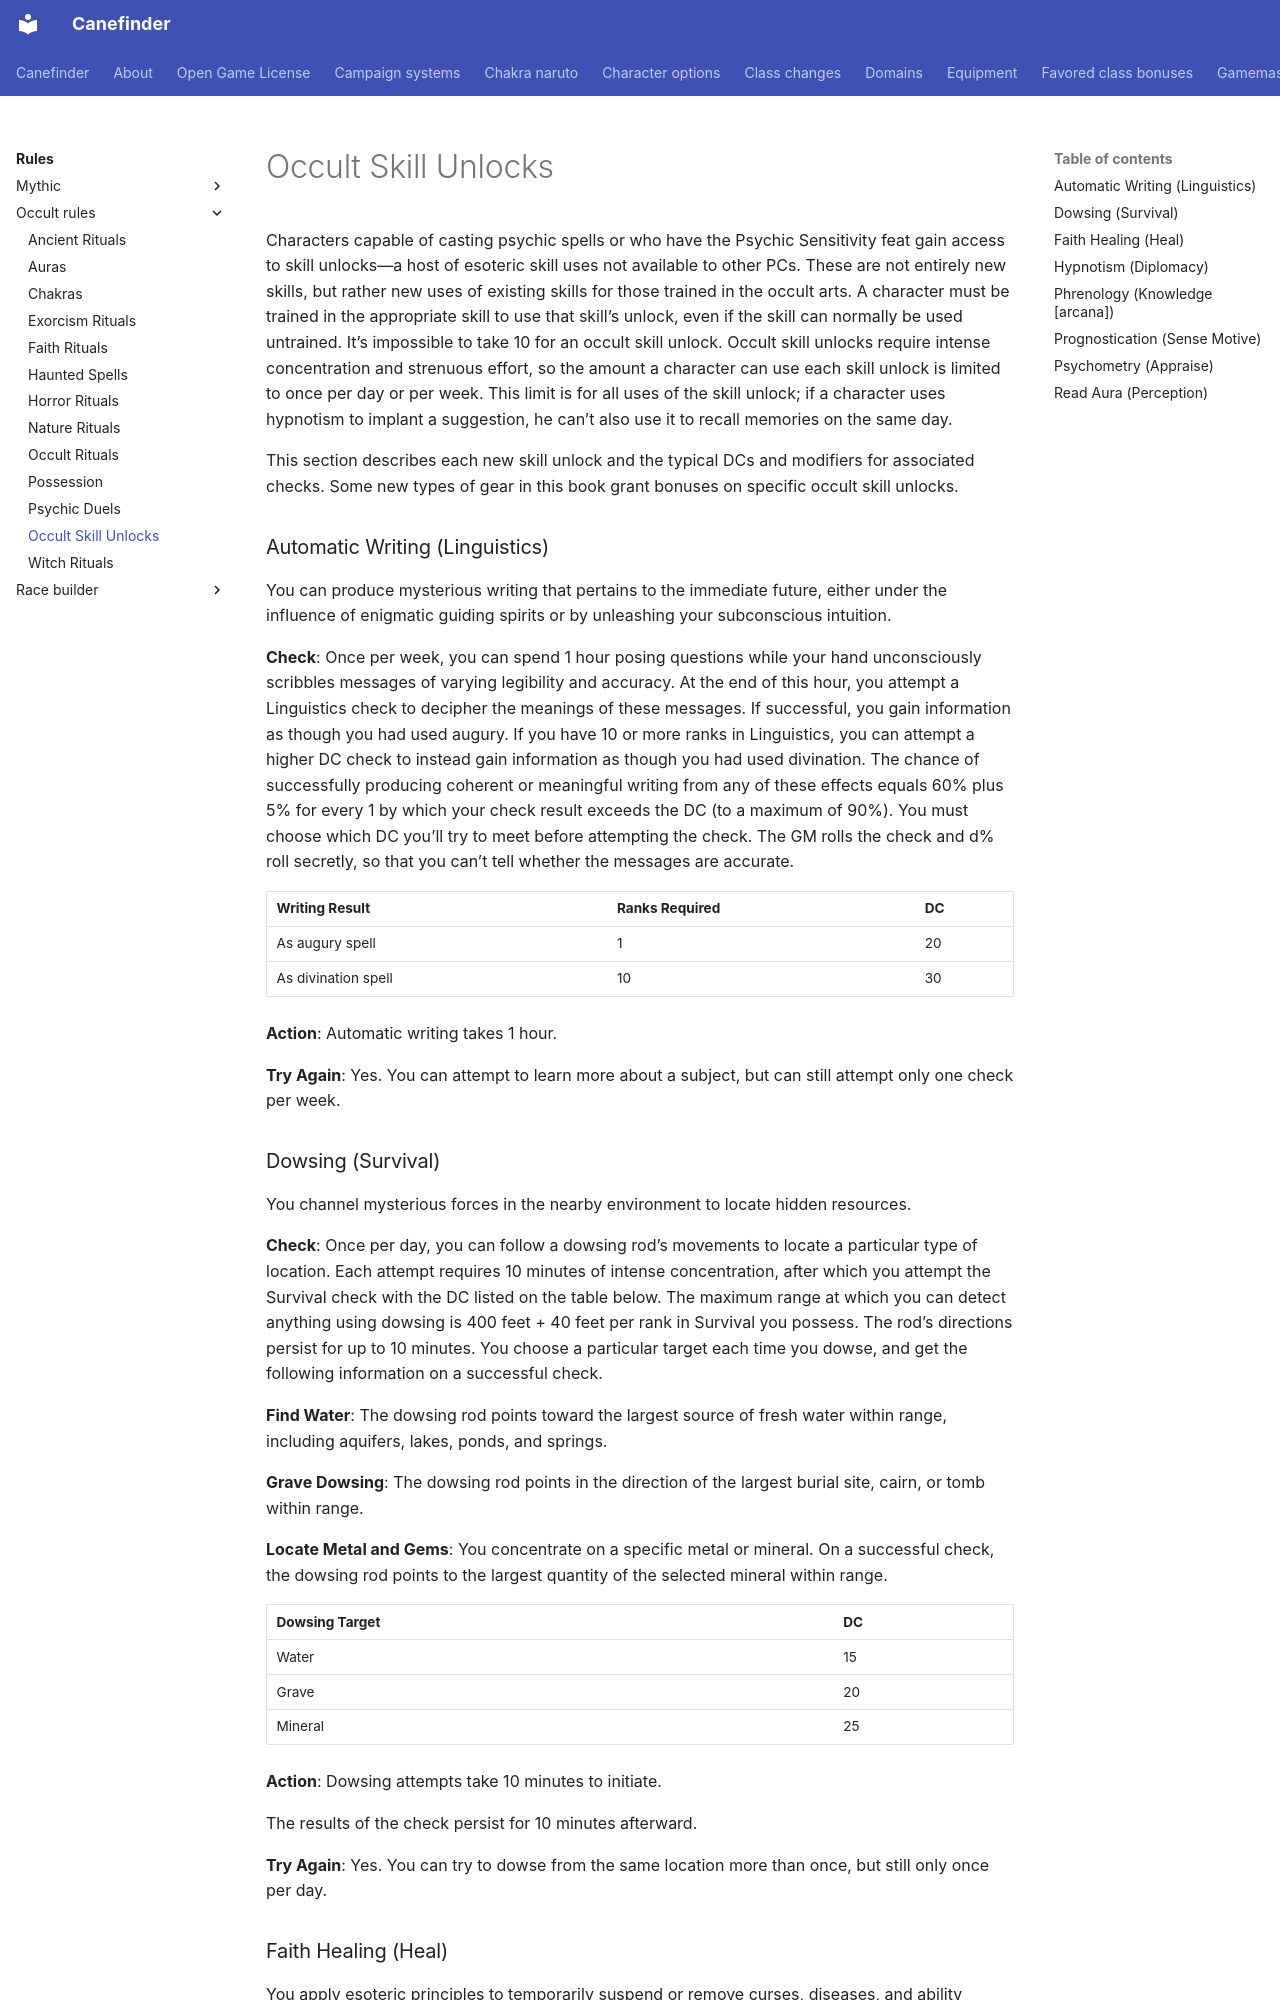

repository: canefinderhouserules/Canefinderhouserules · page: rules/occult-rules/skill-unlocks/index.html · generator: mkdocs

# Occult Skill Unlocks

Characters capable of casting psychic spells or who have the Psychic Sensitivity feat gain access to skill unlocks—a host of esoteric skill uses not available to other PCs. These are not entirely new skills, but rather new uses of existing skills for those trained in the occult arts. A character must be trained in the appropriate skill to use that skill’s unlock, even if the skill can normally be used untrained. It’s impossible to take 10 for an occult skill unlock. Occult skill unlocks require intense concentration and strenuous effort, so the amount a character can use each skill unlock is limited to once per day or per week. This limit is for all uses of the skill unlock; if a character uses hypnotism to implant a suggestion, he can’t also use it to recall memories on the same day.

This section describes each new skill unlock and the typical DCs and modifiers for associated checks. Some new types of gear in this book grant bonuses on specific occult skill unlocks.

### Automatic Writing (Linguistics)

You can produce mysterious writing that pertains to the immediate future, either under the influence of enigmatic guiding spirits or by unleashing your subconscious intuition.

**Check**: Once per week, you can spend 1 hour posing questions while your hand unconsciously scribbles messages of varying legibility and accuracy. At the end of this hour, you attempt a Linguistics check to decipher the meanings of these messages. If successful, you gain information as though you had used augury. If you have 10 or more ranks in Linguistics, you can attempt a higher DC check to instead gain information as though you had used divination. The chance of successfully producing coherent or meaningful writing from any of these effects equals 60% plus 5% for every 1 by which your check result exceeds the DC (to a maximum of 90%). You must choose which DC you’ll try to meet before attempting the check. The GM rolls the check and d% roll secretly, so that you can’t tell whether the messages are accurate.

| Writing Result | Ranks Required | DC |
|---|---|---|
| As augury spell | 1 | 20 |
| As divination spell | 10 | 30 |

**Action**: Automatic writing takes 1 hour.

**Try Again**: Yes. You can attempt to learn more about a subject, but can still attempt only one check per week.

### Dowsing (Survival)

You channel mysterious forces in the nearby environment to locate hidden resources.

**Check**: Once per day, you can follow a dowsing rod’s movements to locate a particular type of location. Each attempt requires 10 minutes of intense concentration, after which you attempt the Survival check with the DC listed on the table below. The maximum range at which you can detect anything using dowsing is 400 feet + 40 feet per rank in Survival you possess. The rod’s directions persist for up to 10 minutes. You choose a particular target each time you dowse, and get the following information on a successful check.

**Find Water**: The dowsing rod points toward the largest source of fresh water within range, including aquifers, lakes, ponds, and springs.

**Grave Dowsing**: The dowsing rod points in the direction of the largest burial site, cairn, or tomb within range.

**Locate Metal and Gems**: You concentrate on a specific metal or mineral. On a successful check, the dowsing rod points to the largest quantity of the selected mineral within range.

| Dowsing Target | DC |
|---|---|
| Water | 15 |
| Grave | 20 |
| Mineral | 25 |

**Action**: Dowsing attempts take 10 minutes to initiate.

The results of the check persist for 10 minutes afterward.

**Try Again**: Yes. You can try to dowse from the same location more than once, but still only once per day.
